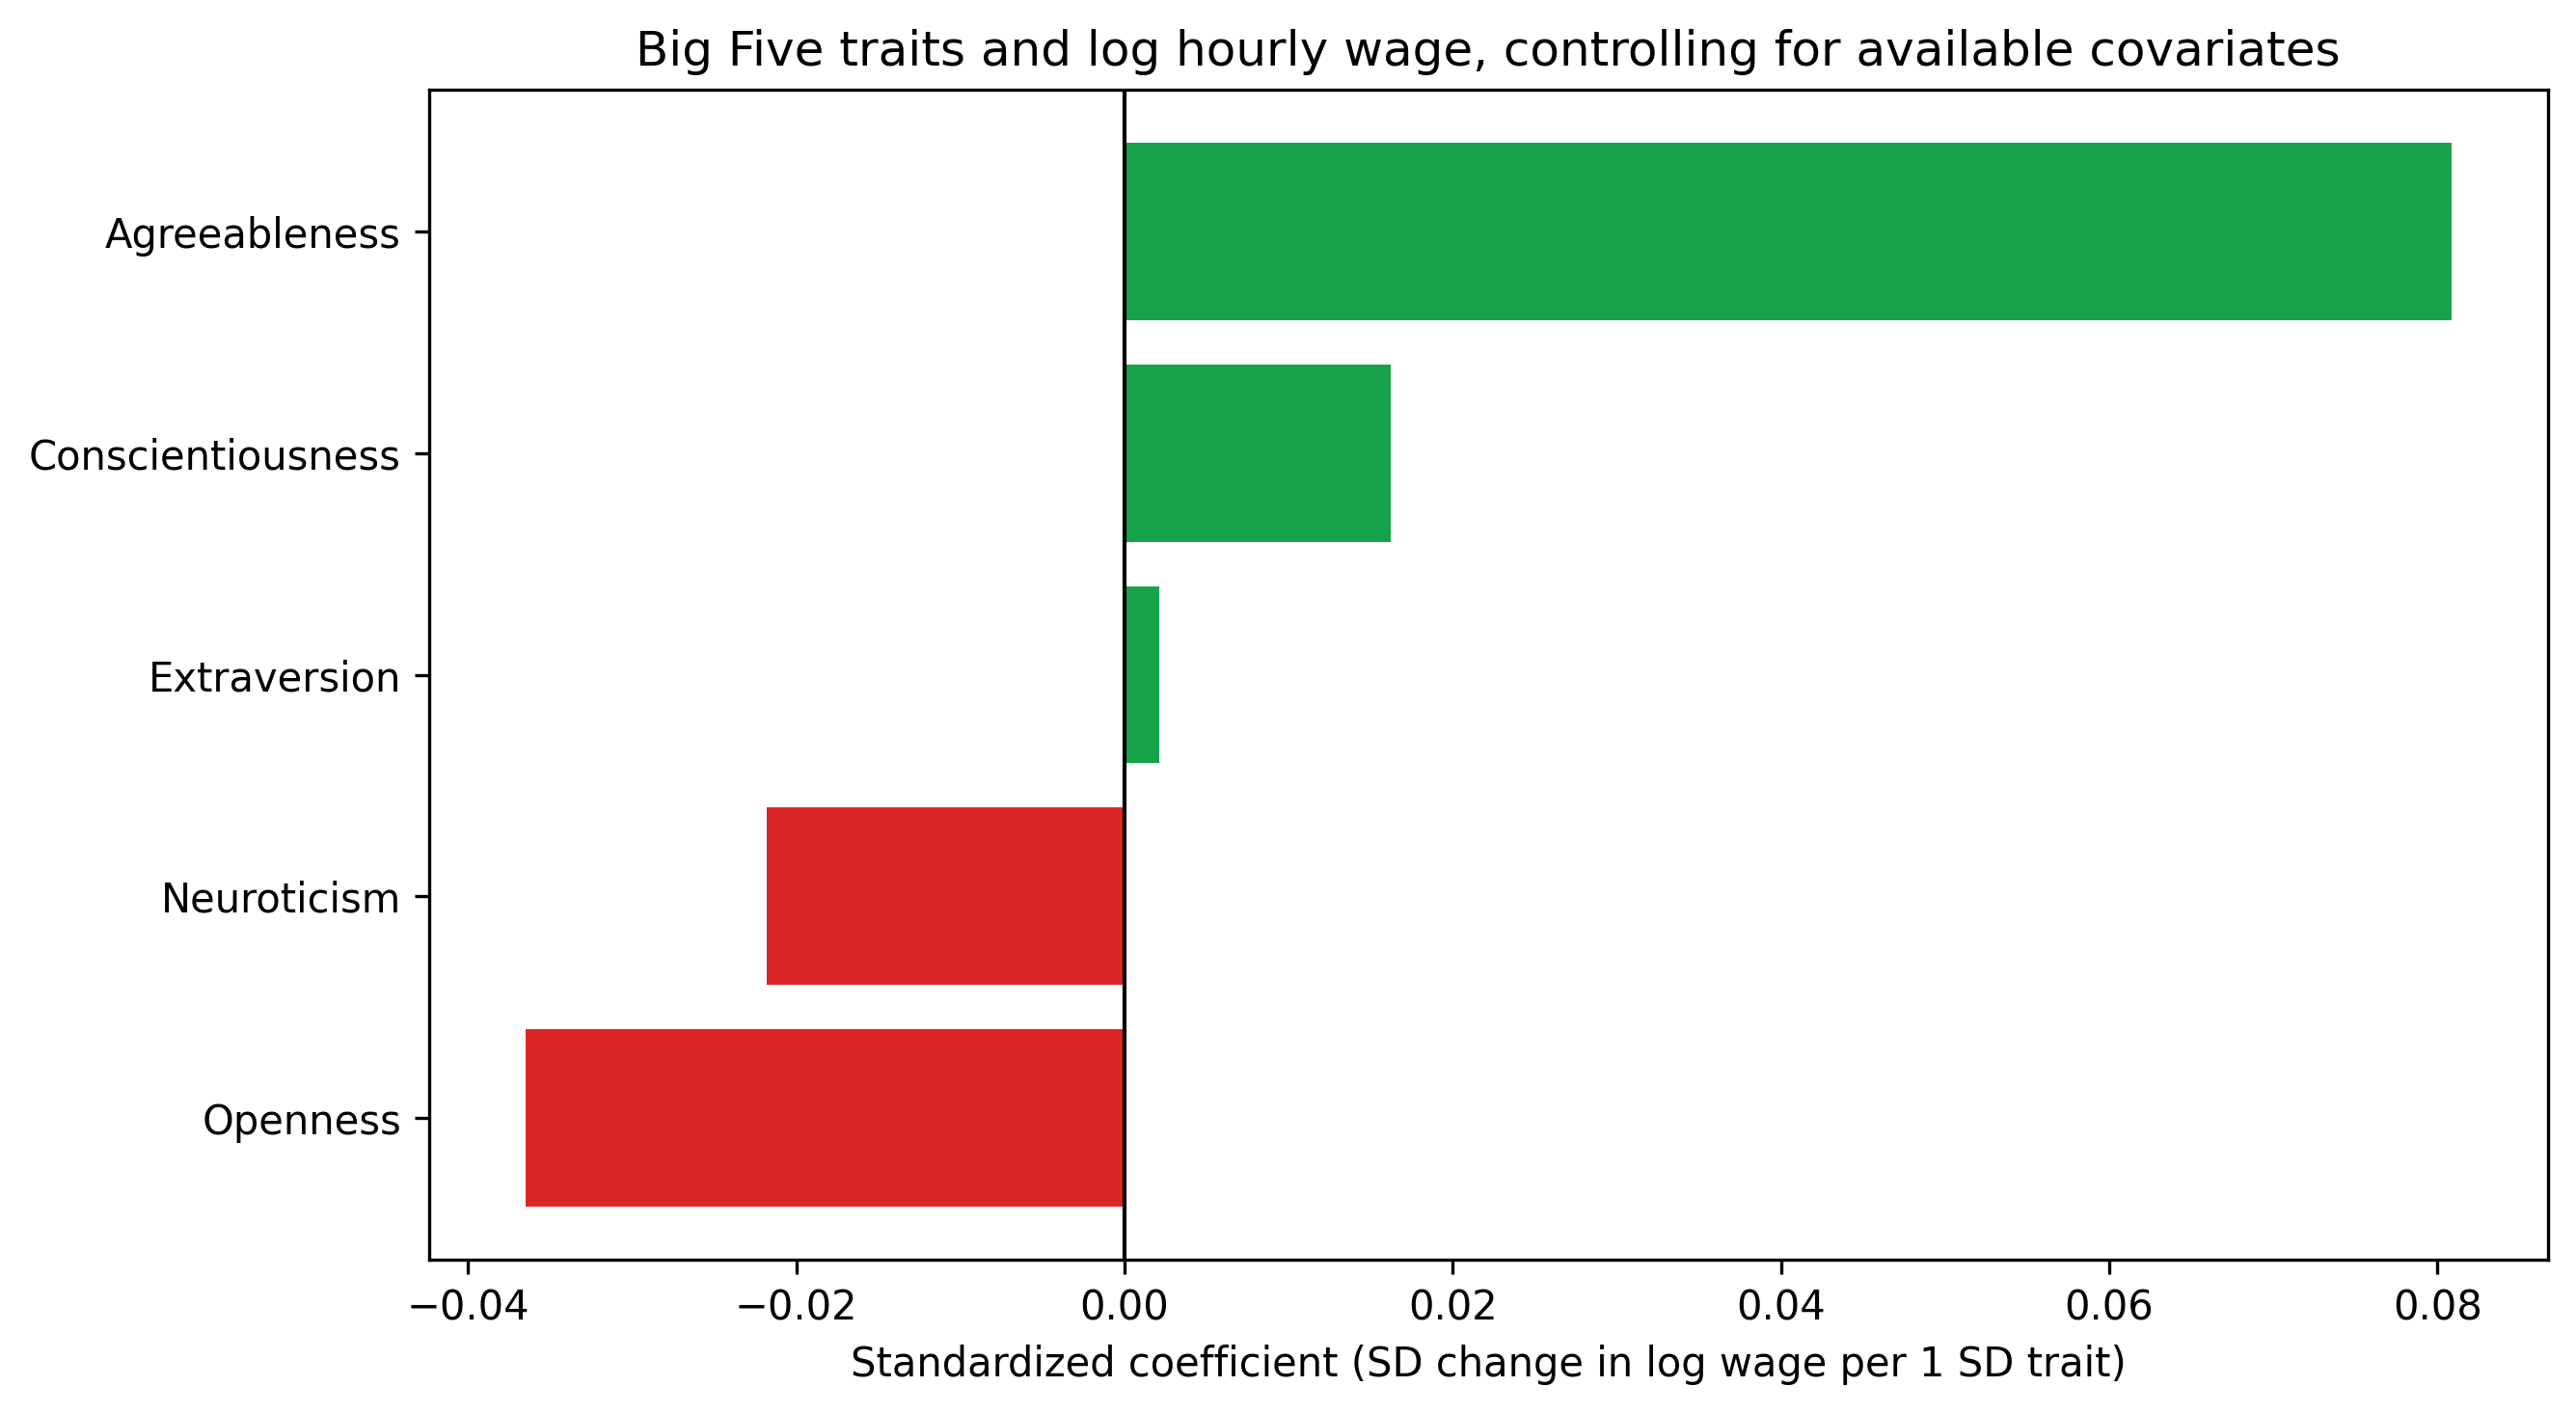

Source data for this figure (header and first rows):
Trait, Coef, Std_Coef, CI_low, CI_high, p_value
Agreeableness, 0.07312, 0.08085, 0.01749, 0.1287, 0.009989
Conscientiousness, 0.01465, 0.0162, -0.04207, 0.07136, 0.6127
Extraversion, 0.001937, 0.002142, -0.05276, 0.05663, 0.9447
Neuroticism, -0.0197, -0.02178, -0.07392, 0.03453, 0.4765
Openness, -0.03301, -0.0365, -0.0859, 0.01989, 0.2214
